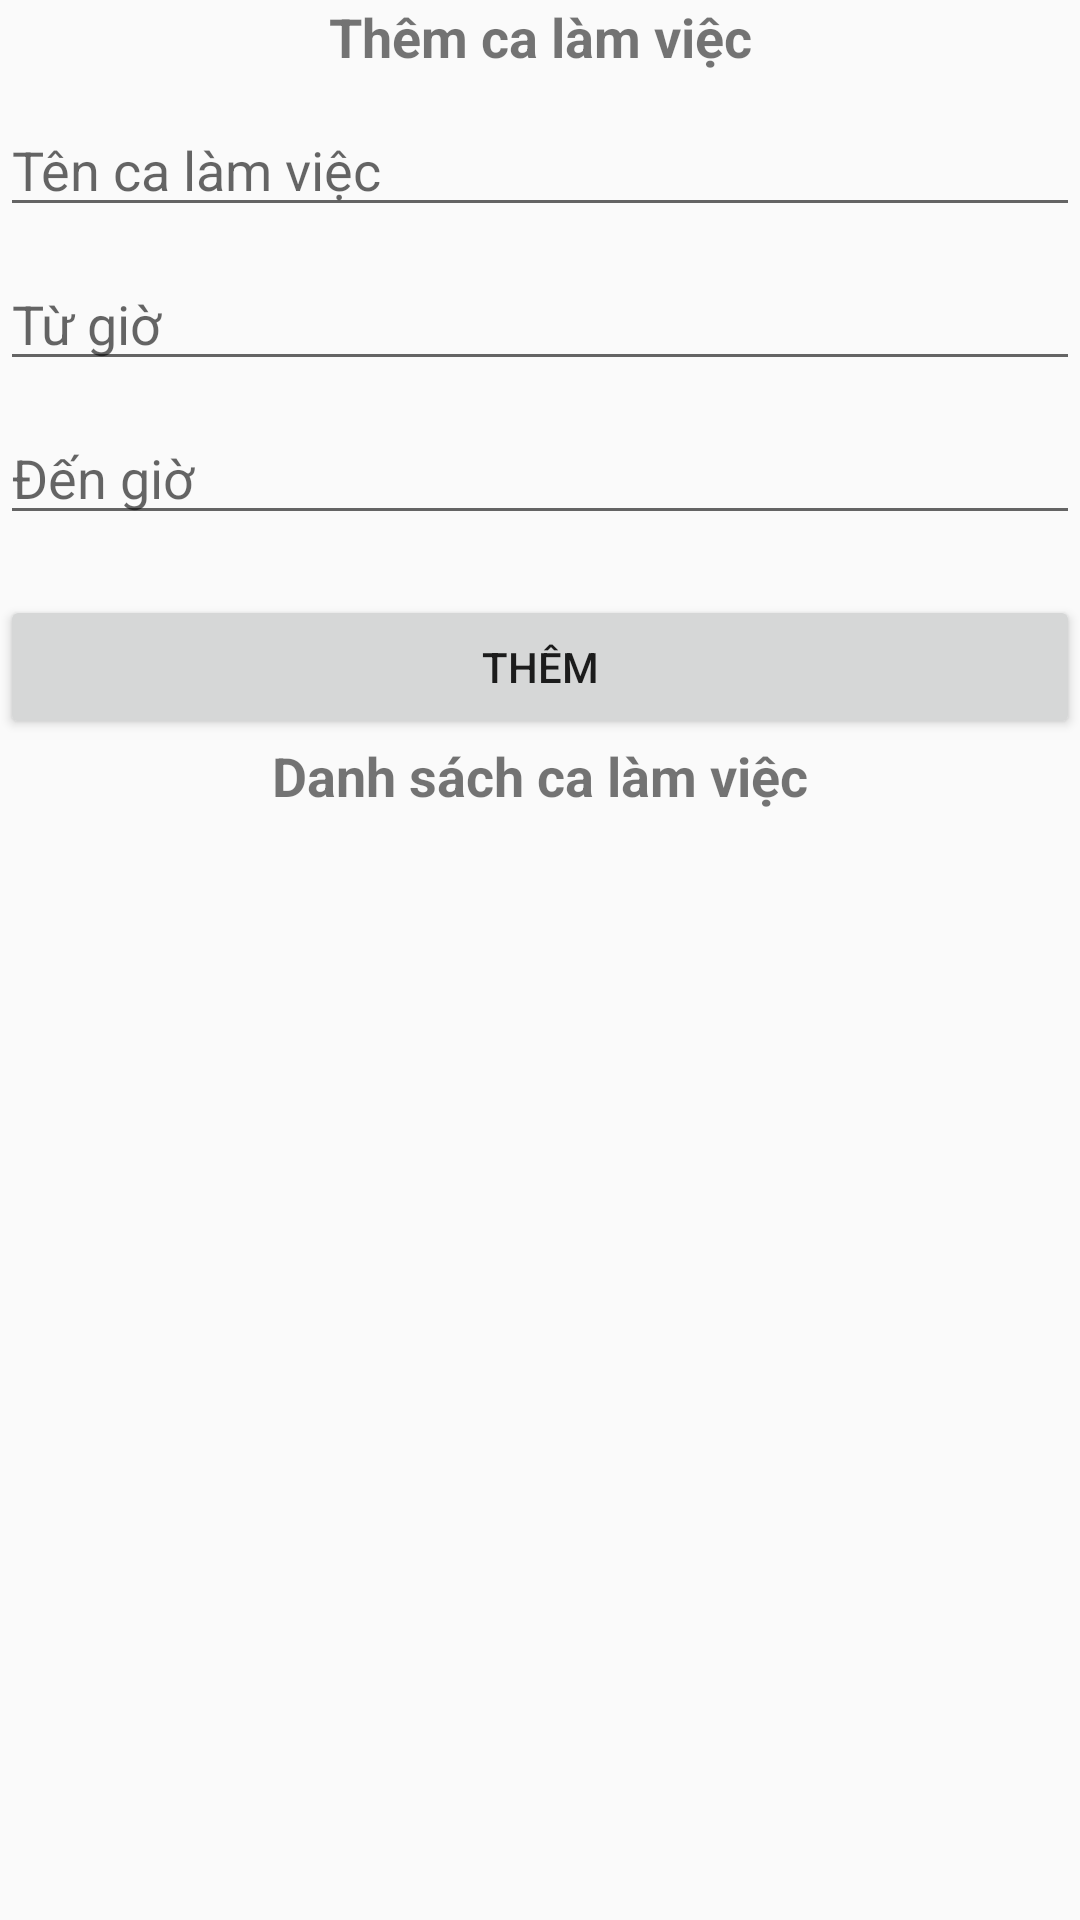

Here is an Android app screen rendered from its layout file. Give the layout XML and the strings, colors and styles it references.
<!-- AndroidManifest.xml: application theme AppTheme -->
<!-- res/layout/activity_shift.xml -->
<?xml version="1.0" encoding="utf-8"?>
<LinearLayout xmlns:android="http://schemas.android.com/apk/res/android"
    xmlns:app="http://schemas.android.com/apk/res-auto"
    xmlns:tools="http://schemas.android.com/tools"
    android:layout_width="match_parent"
    android:layout_height="match_parent"
    android:orientation="vertical"
    tools:context="com.example.dellcorei3.storemanagement.store.manager.ShiftActivity">

    <TextView
        android:id="@+id/textView5"
        android:layout_width="match_parent"
        android:layout_height="wrap_content"
        android:gravity="center_horizontal"
        android:text="Thêm ca làm việc"
        android:textSize="18sp"
        android:textStyle="bold" />

    <EditText
        android:id="@+id/etShiftName"
        android:layout_width="match_parent"
        android:layout_height="wrap_content"
        android:layout_marginTop="10dp"
        android:ems="10"
        android:hint="Tên ca làm việc"
        android:inputType="textPersonName" />

    <LinearLayout
        android:layout_width="match_parent"
        android:layout_height="wrap_content"
        android:layout_marginTop="10dp"
        android:orientation="horizontal">

        <EditText
            android:id="@+id/etFrom"
            android:layout_width="match_parent"
            android:layout_height="wrap_content"
            android:ems="10"
            android:enabled="true"
            android:hint="Từ giờ"
            android:inputType="none"
            android:textColor="@color/colorAccent"
            android:textIsSelectable="true" />

    </LinearLayout>

    <LinearLayout
        android:layout_width="match_parent"
        android:layout_height="wrap_content"
        android:layout_marginTop="10dp"
        android:orientation="horizontal">

        <EditText
            android:id="@+id/etTo"
            android:layout_width="match_parent"
            android:layout_height="wrap_content"
            android:ems="10"
            android:enabled="true"
            android:hint="Đến giờ"
            android:inputType="none"
            android:textColor="@color/colorAccent"
            android:textIsSelectable="true"/>

    </LinearLayout>

    <Button
        android:id="@+id/btAddShift"
        android:layout_width="match_parent"
        android:layout_height="wrap_content"
        android:layout_marginTop="20dp"
        android:elevation="1dp"
        android:text="Thêm" />

    <TextView
        android:id="@+id/textView6"
        android:layout_width="match_parent"
        android:layout_height="wrap_content"
        android:gravity="center_horizontal"
        android:text="Danh sách ca làm việc"
        android:textSize="18sp"
        android:textStyle="bold" />

    <ListView
        android:id="@+id/lvShift"
        android:layout_width="match_parent"
        android:layout_height="match_parent" />

</LinearLayout>
<!-- resources referenced by this layout -->
<resources>
  <color name="colorAccent">#f999b1</color>
  <style name="AppTheme" parent="Theme.AppCompat.Light.DarkActionBar">
          
          <item name="colorPrimary">@color/colorPrimary</item>
          <item name="colorPrimaryDark">@color/colorPrimaryDark</item>
          <item name="colorAccent">@color/colorAccent</item>
      </style>
  <color name="colorPrimary">#7485e5</color>
  <color name="colorPrimaryDark">#969fd8</color>
</resources>
